Run: headless pygame with SDL's dummy video driver; simulated clock (each Clock.tick advances the game by its frame time, no real sleeping); random seed 0; keys injected as events and as key.get_pressed() state; no mouse input.
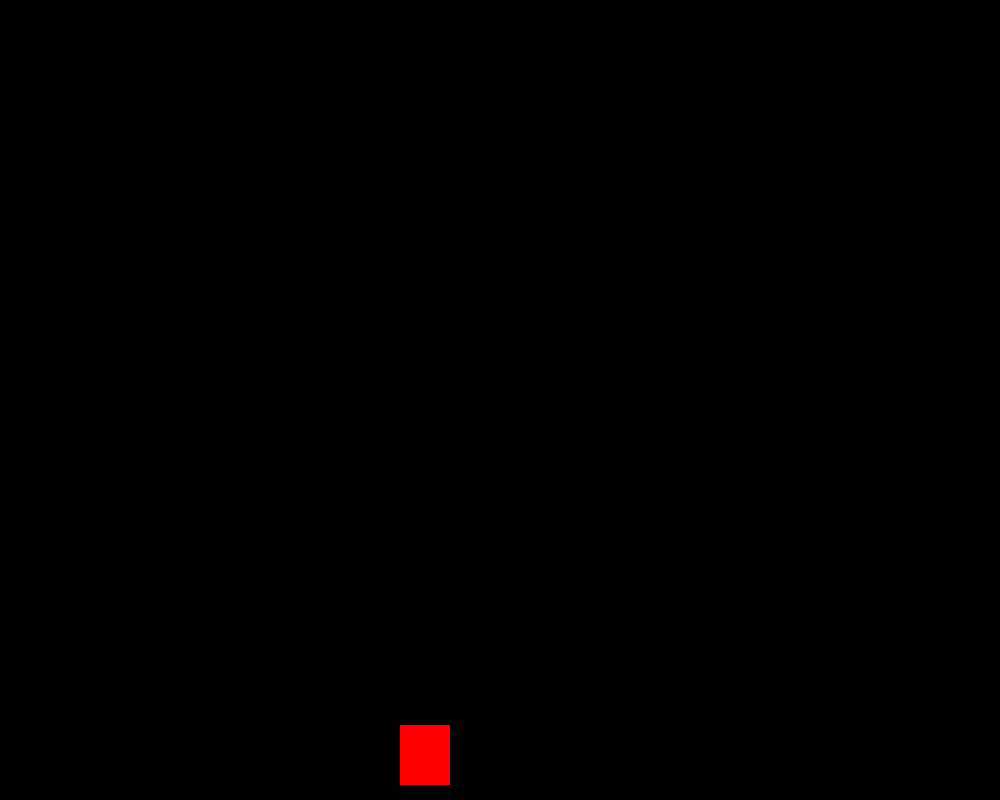
Frame 1 of 4 · flips 1–60 · no input
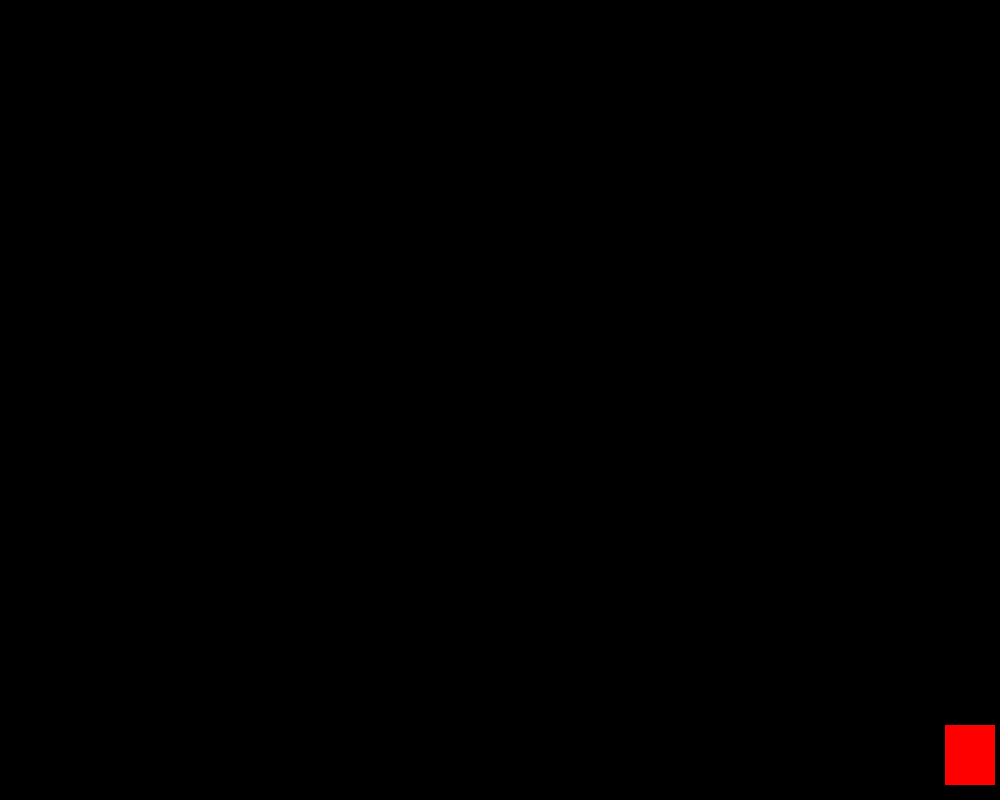
Frame 2 of 4 · flips 61–180 · tapped SPACE, RETURN · held RIGHT (→), D
Frame 3 of 4 · flips 181–300 · held DOWN (↓), S · screen unchanged from frame 2, image omitted
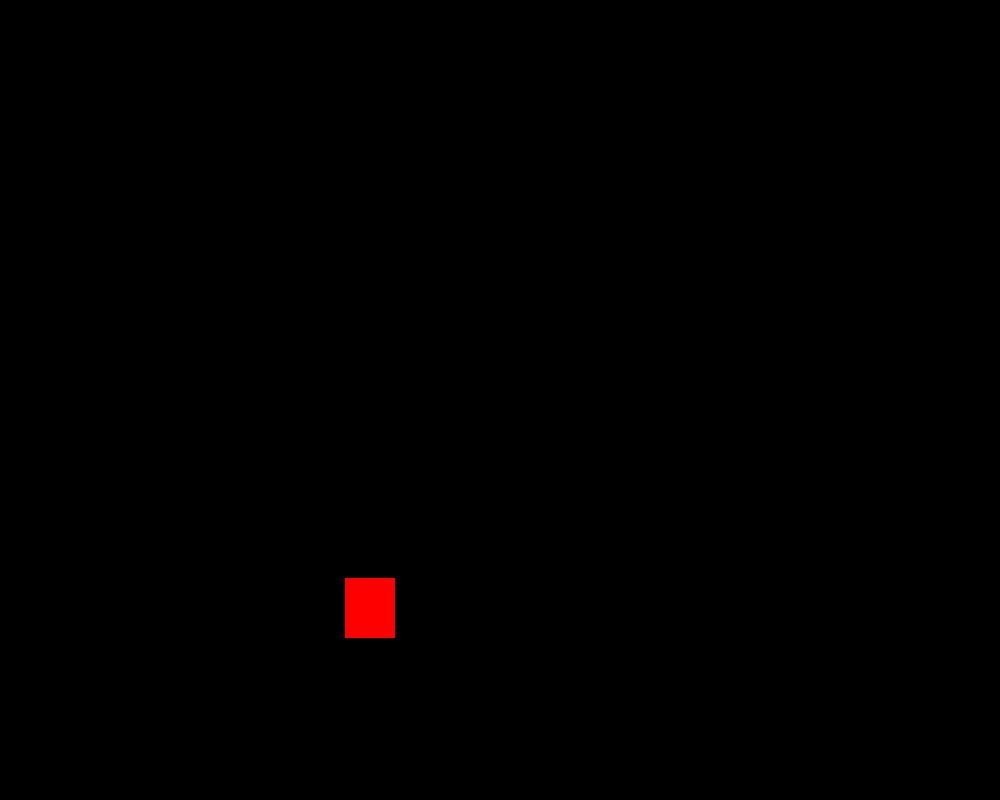
Frame 4 of 4 · flips 301–420 · held LEFT (←), A, UP (↑), W

The pygame program that drew these frames:

#ИГРА
import pygame

pygame.init()
win = pygame.display.set_mode((1000, 800))

pygame.display.set_caption('igruha')

class map():
    pass

class player():
    def __init__(self, x, y, width, height, speed):
        self.x = x
        self.y = y
        self.width = width
        self.height = height
        self.speed = speed

player1 = player(400, 725, 50, 60, 5)

isJump = False
jumpCount = 10

run = True
while run:
    pygame.time.delay(50)

    for event in pygame.event.get():
        if event.type == pygame.QUIT:
            run = False

    keys = pygame.key.get_pressed()

    if keys[pygame.K_a] and player1.x > 5:
        player1.x -= player1.speed
    if keys[pygame.K_d] and player1.x < 1000 - player1.width - 5:
        player1.x += player1.speed
    if not(isJump):
        if keys[pygame.K_w]:
            isJump = True
    else:
        if jumpCount >= -10:
            if jumpCount < 0:
                player1.y += (jumpCount ** 2) / 2
            else:
                player1.y -= (jumpCount ** 2) / 2
            jumpCount -= 1
        else:
            isJump = False
            jumpCount = 10

    win.fill((0,0,0))
    pygame.draw.rect(win, (255,0,0), (player1.x, player1.y, player1.width, player1.height))
    pygame.display.update()

pygame.quit()
